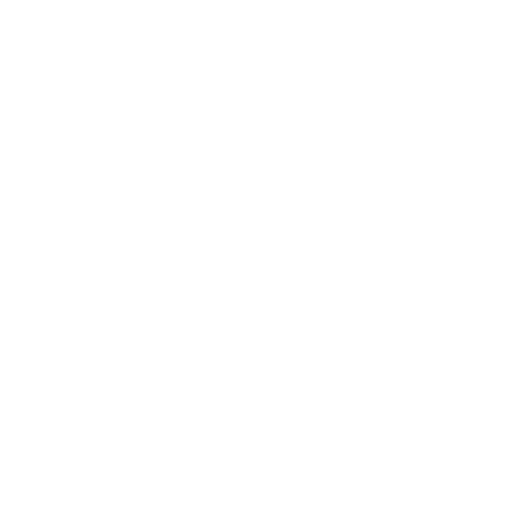
t = 0.00 s
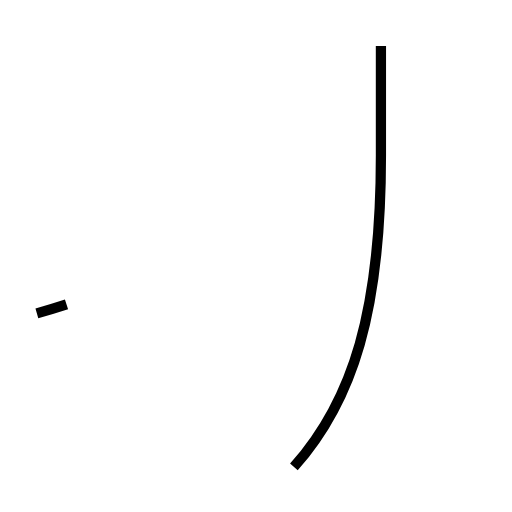
t = 1.38 s
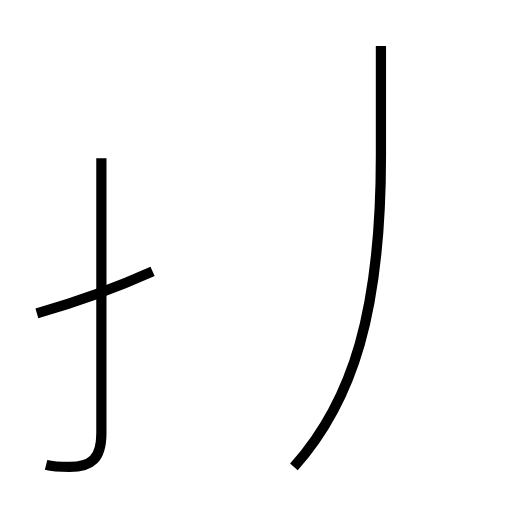
t = 2.68 s
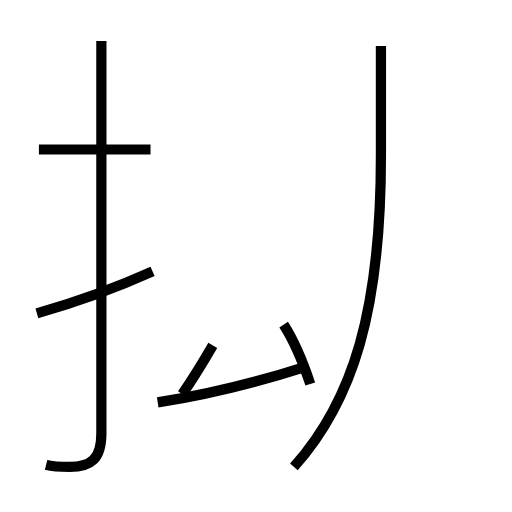
t = 4.16 s
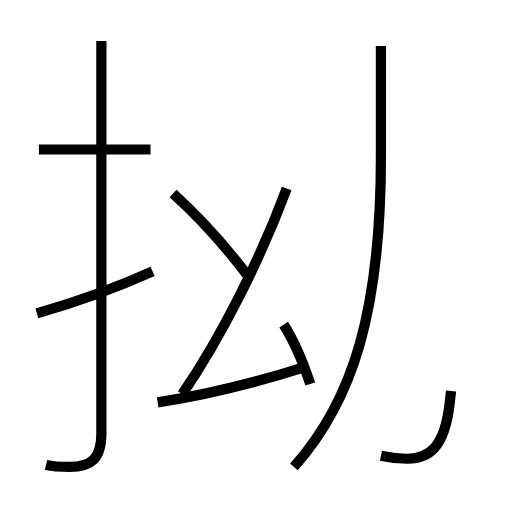
t = 5.34 s
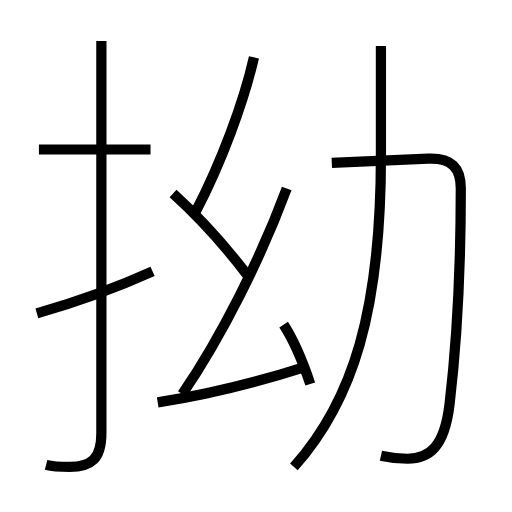
t = 6.85 s

The animated SVG that drew these frames (rendered in a browser with its animation timeline set to each time). Animation: 10 SMIL elements (animate=10); one cycle of 6.85 s.

<?xml version='1.0' encoding='utf-8'?>
<svg viewBox="0.0 -6.0 50.0 50.0" version="1.1" xmlns="http://www.w3.org/2000/svg"><rect x="-1000" y="-1000" width="2000" height="2000" stroke="white" fill="white" /><g style="fill:none;stroke:#000000;stroke-width:1"><path d="M 28.7 1.6 C 34.5 -4.9 37.2 -13.7 37.2 -28.8 L 37.2 -39.5 " transform="translate(0.0 38.0)" stroke-dasharray="43.010168480803586" stroke-dashoffset="43.010168480803586"><animate attributeName="stroke-dashoffset" from="43.010168480803586" to="0" dur="1.2903050544241075s" begin="0s" fill="freeze" /></path><path d="M 3.6 -13.4 C 7.8 -14.6 11.8 -16.1 14.9 -17.5 " transform="translate(0.0 38.0)" stroke-dasharray="12.030885980969568" stroke-dashoffset="12.030885980969568"><animate attributeName="stroke-dashoffset" from="12.030885980969568" to="0" dur="0.360926579429087s" begin="1.2903050544241075s" fill="freeze" /></path><path d="M 4.5 1.4 C 5.3 1.6 6.2 1.6 6.8 1.6 C 8.9 1.6 9.9 0.8 9.9 -1.7 L 9.9 -40.0 " transform="translate(0.0 38.0)" stroke-dasharray="45.89020680813806" stroke-dashoffset="45.89020680813806"><animate attributeName="stroke-dashoffset" from="45.89020680813806" to="0" dur="1.3767062042441418s" begin="1.6512316338531945s" fill="freeze" /></path><path d="M 15.4 -4.7 C 20.5 -5.5 24.9 -6.6 29.9 -8.2 " transform="translate(0.0 38.0)" stroke-dasharray="14.932306305222104" stroke-dashoffset="14.932306305222104"><animate attributeName="stroke-dashoffset" from="14.932306305222104" to="0" dur="0.4479691891566631s" begin="3.027937838097336s" fill="freeze" /></path><path d="M 30.3 -6.5 C 29.6 -8.6 28.6 -10.9 27.7 -12.3 " transform="translate(0.0 38.0)" stroke-dasharray="6.369836561593086" stroke-dashoffset="6.369836561593086"><animate attributeName="stroke-dashoffset" from="6.369836561593086" to="0" dur="0.19109509684779258s" begin="3.4759070272539994s" fill="freeze" /></path><path d="M 14.7 -29.4 L 3.8 -29.4 " transform="translate(0.0 38.0)" stroke-dasharray="10.899999999999999" stroke-dashoffset="10.899999999999999"><animate attributeName="stroke-dashoffset" from="10.899999999999999" to="0" dur="0.32699999999999996s" begin="3.667002124101792s" fill="freeze" /></path><path d="M 17.8 -5.5 C 21.6 -11.1 25.4 -18.6 28.0 -25.6 " transform="translate(0.0 38.0)" stroke-dasharray="22.589431273028243" stroke-dashoffset="22.589431273028243"><animate attributeName="stroke-dashoffset" from="22.589431273028243" to="0" dur="0.6776829381908472s" begin="3.994002124101792s" fill="freeze" /></path><path d="M 24.1 -17.2 C 21.9 -20.1 19.1 -23.1 16.9 -25.1 " transform="translate(0.0 38.0)" stroke-dasharray="10.702114274697758" stroke-dashoffset="10.702114274697758"><animate attributeName="stroke-dashoffset" from="10.702114274697758" to="0" dur="0.3210634282409327s" begin="4.67168506229264s" fill="freeze" /></path><path d="M 37.2 0.5 C 38.1 0.7 38.9 0.8 39.8 0.8 C 41.9 0.8 43.4 -0.3 43.9 -4.5 C 44.5 -9.6 45.0 -16.8 45.0 -25.6 C 45.0 -27.6 44.1 -28.6 41.8 -28.5 L 32.4 -28.1 " transform="translate(0.0 38.0)" stroke-dasharray="45.70074802459663" stroke-dashoffset="45.70074802459663"><animate attributeName="stroke-dashoffset" from="45.70074802459663" to="0" dur="1.3710224407378988s" begin="4.992748490533573s" fill="freeze" /></path><path d="M 19.1 -23.3 C 21.6 -28.1 23.8 -34.0 24.8 -38.4" transform="translate(0.0 38.0)" stroke-dasharray="16.17841695364176" stroke-dashoffset="16.17841695364176"><animate attributeName="stroke-dashoffset" from="16.17841695364176" to="0" dur="0.48535250860925283s" begin="6.363770931271471s" fill="freeze" /></path></g></svg>
